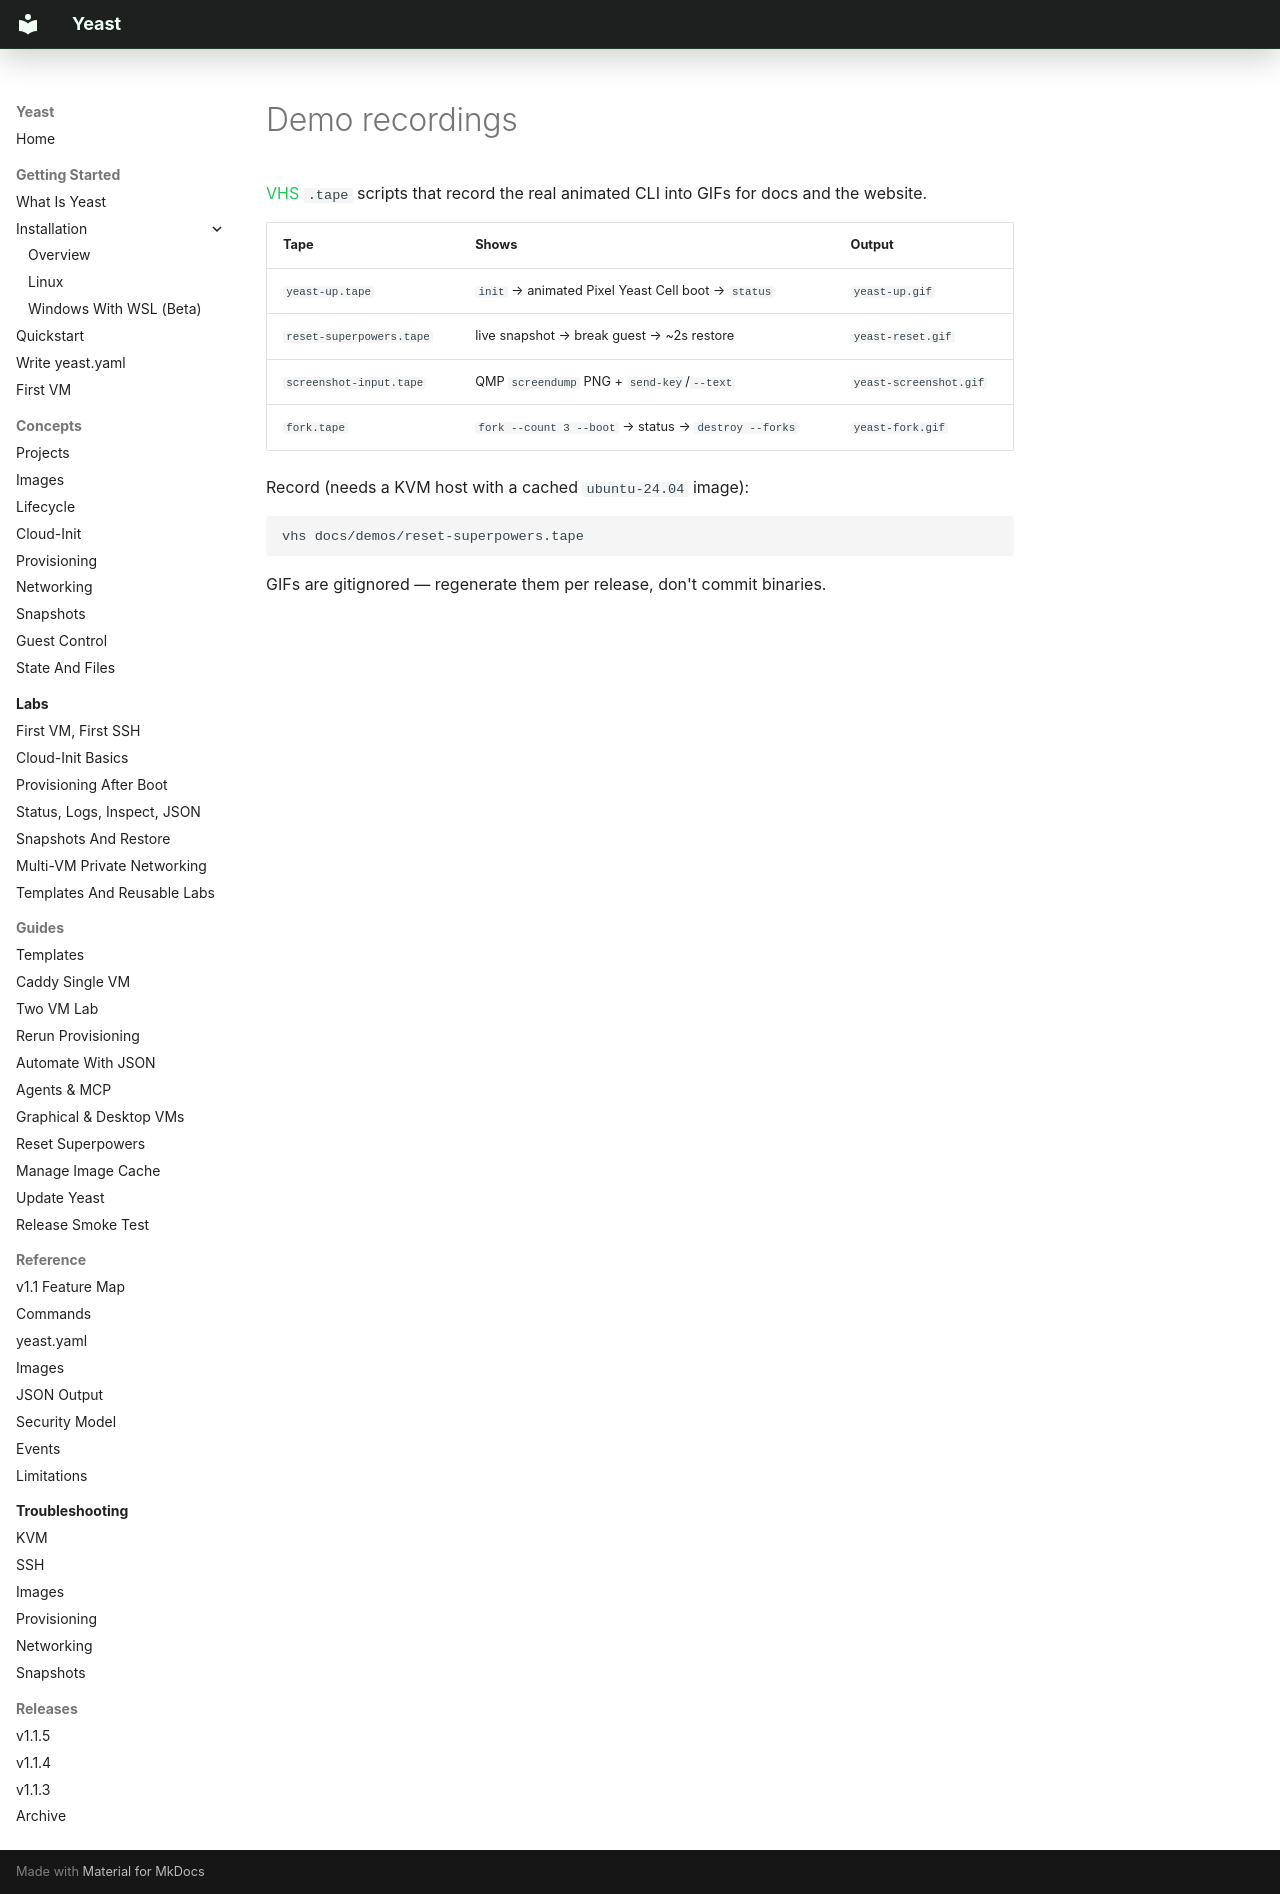

repository: Twarga/yeast · page: demos/index.html · generator: mkdocs

# Demo recordings

[VHS](https://github.com/charmbracelet/vhs) `.tape` scripts that record the
real animated CLI into GIFs for docs and the website.

| Tape | Shows | Output |
|---|---|---|
| `yeast-up.tape` | `init` → animated Pixel Yeast Cell boot → `status` | `yeast-up.gif` |
| `reset-superpowers.tape` | live snapshot → break guest → ~2s restore | `yeast-reset.gif` |
| `screenshot-input.tape` | QMP `screendump` PNG + `send-key`/`--text` | `yeast-screenshot.gif` |
| `fork.tape` | `fork --count 3 --boot` → status → `destroy --forks` | `yeast-fork.gif` |

Record (needs a KVM host with a cached `ubuntu-24.04` image):

```bash
vhs docs/demos/reset-superpowers.tape
```

GIFs are gitignored — regenerate them per release, don't commit binaries.
